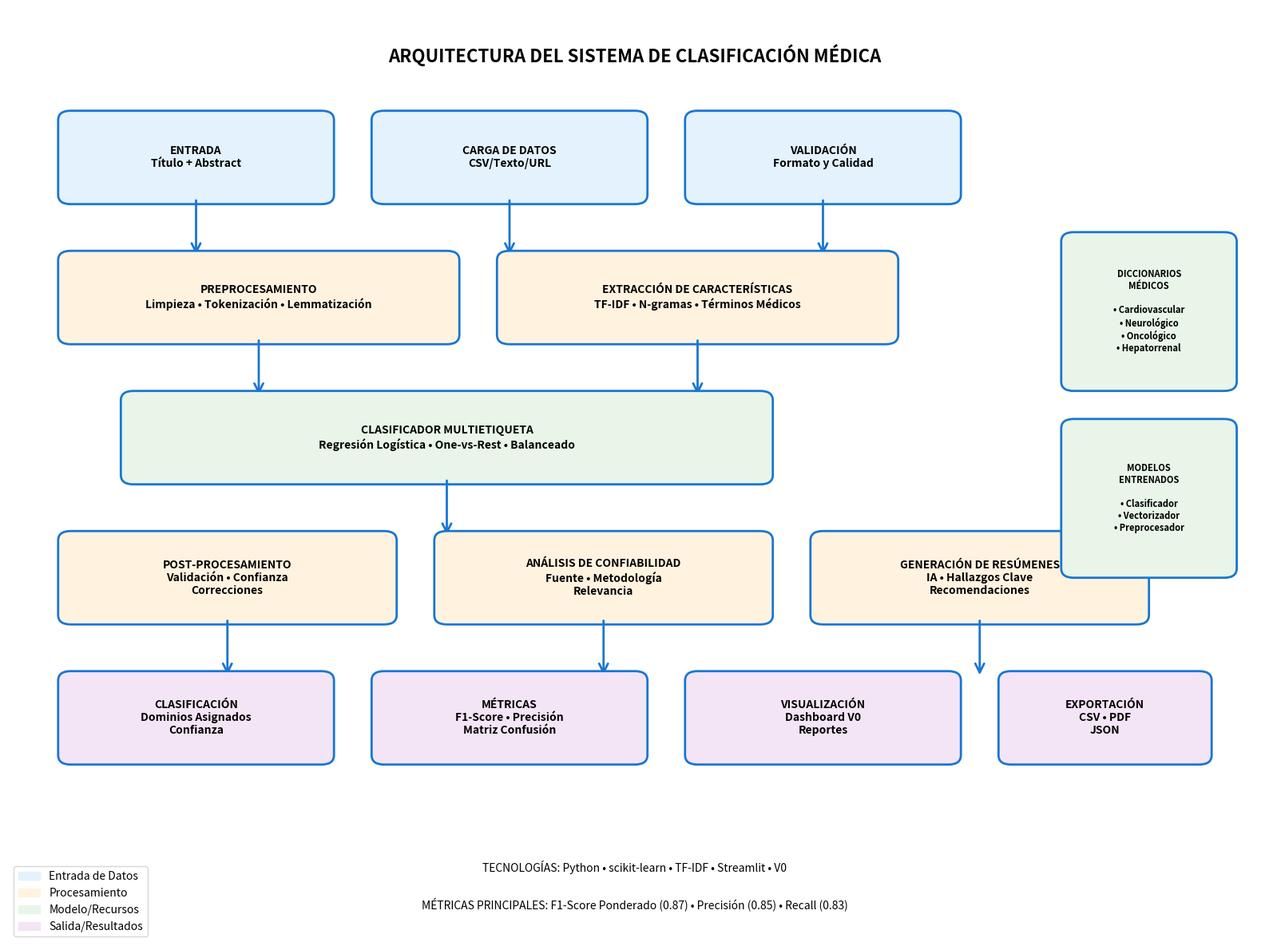

This chart was generated by the following Python code:
#!/usr/bin/env python3
"""
Generador de diagrama de arquitectura para el informe final
"""

import matplotlib.pyplot as plt
import matplotlib.patches as mpatches
from matplotlib.patches import FancyBboxPatch, ConnectionPatch
import numpy as np

def create_architecture_diagram():
    """Crea diagrama de arquitectura del sistema"""
    
    fig, ax = plt.subplots(1, 1, figsize=(16, 12))
    ax.set_xlim(0, 10)
    ax.set_ylim(0, 10)
    ax.axis('off')
    
    # Colores del tema médico
    colors = {
        'input': '#E3F2FD',      # Azul claro
        'process': '#FFF3E0',     # Naranja claro
        'model': '#E8F5E8',       # Verde claro
        'output': '#F3E5F5',      # Púrpura claro
        'border': '#1976D2'       # Azul oscuro
    }
    
    # Función para crear cajas
    def create_box(x, y, width, height, text, color, text_size=10):
        box = FancyBboxPatch(
            (x, y), width, height,
            boxstyle="round,pad=0.1",
            facecolor=color,
            edgecolor=colors['border'],
            linewidth=2
        )
        ax.add_patch(box)
        ax.text(x + width/2, y + height/2, text, 
               ha='center', va='center', fontsize=text_size, 
               weight='bold', wrap=True)
    
    # Función para crear flechas
    def create_arrow(x1, y1, x2, y2):
        arrow = ConnectionPatch(
            (x1, y1), (x2, y2), "data", "data",
            arrowstyle="->", shrinkA=5, shrinkB=5,
            mutation_scale=20, fc=colors['border'], ec=colors['border'],
            linewidth=2
        )
        ax.add_patch(arrow)
    
    # Título
    ax.text(5, 9.5, 'ARQUITECTURA DEL SISTEMA DE CLASIFICACIÓN MÉDICA', 
           ha='center', va='center', fontsize=16, weight='bold')
    
    # Capa de entrada
    create_box(0.5, 8, 2, 0.8, 'ENTRADA\nTítulo + Abstract', colors['input'])
    create_box(3, 8, 2, 0.8, 'CARGA DE DATOS\nCSV/Texto/URL', colors['input'])
    create_box(5.5, 8, 2, 0.8, 'VALIDACIÓN\nFormato y Calidad', colors['input'])
    
    # Flechas de entrada
    create_arrow(1.5, 8, 1.5, 7.3)
    create_arrow(4, 8, 4, 7.3)
    create_arrow(6.5, 8, 6.5, 7.3)
    
    # Capa de preprocesamiento
    create_box(0.5, 6.5, 3, 0.8, 'PREPROCESAMIENTO\nLimpieza • Tokenización • Lemmatización', colors['process'])
    create_box(4, 6.5, 3, 0.8, 'EXTRACCIÓN DE CARACTERÍSTICAS\nTF-IDF • N-gramas • Términos Médicos', colors['process'])
    
    # Flechas de preprocesamiento
    create_arrow(2, 6.5, 2, 5.8)
    create_arrow(5.5, 6.5, 5.5, 5.8)
    
    # Capa de modelo
    create_box(1, 5, 5, 0.8, 'CLASIFICADOR MULTIETIQUETA\nRegresión Logística • One-vs-Rest • Balanceado', colors['model'])
    
    # Flecha del modelo
    create_arrow(3.5, 5, 3.5, 4.3)
    
    # Capa de post-procesamiento
    create_box(0.5, 3.5, 2.5, 0.8, 'POST-PROCESAMIENTO\nValidación • Confianza\nCorrecciones', colors['process'])
    create_box(3.5, 3.5, 2.5, 0.8, 'ANÁLISIS DE CONFIABILIDAD\nFuente • Metodología\nRelevancia', colors['process'])
    create_box(6.5, 3.5, 2.5, 0.8, 'GENERACIÓN DE RESÚMENES\nIA • Hallazgos Clave\nRecomendaciones', colors['process'])
    
    # Flechas de post-procesamiento
    create_arrow(1.75, 3.5, 1.75, 2.8)
    create_arrow(4.75, 3.5, 4.75, 2.8)
    create_arrow(7.75, 3.5, 7.75, 2.8)
    
    # Capa de salida
    create_box(0.5, 2, 2, 0.8, 'CLASIFICACIÓN\nDominios Asignados\nConfianza', colors['output'])
    create_box(3, 2, 2, 0.8, 'MÉTRICAS\nF1-Score • Precisión\nMatriz Confusión', colors['output'])
    create_box(5.5, 2, 2, 0.8, 'VISUALIZACIÓN\nDashboard V0\nReportes', colors['output'])
    create_box(8, 2, 1.5, 0.8, 'EXPORTACIÓN\nCSV • PDF\nJSON', colors['output'])
    
    # Componentes laterales
    create_box(8.5, 6, 1.2, 1.5, 'DICCIONARIOS\nMÉDICOS\n\n• Cardiovascular\n• Neurológico\n• Oncológico\n• Hepatorrenal', colors['model'], 8)
    create_box(8.5, 4, 1.2, 1.5, 'MODELOS\nENTRENADOS\n\n• Clasificador\n• Vectorizador\n• Preprocesador', colors['model'], 8)
    
    # Leyenda
    legend_elements = [
        mpatches.Patch(color=colors['input'], label='Entrada de Datos'),
        mpatches.Patch(color=colors['process'], label='Procesamiento'),
        mpatches.Patch(color=colors['model'], label='Modelo/Recursos'),
        mpatches.Patch(color=colors['output'], label='Salida/Resultados')
    ]
    ax.legend(handles=legend_elements, loc='lower left', fontsize=10)
    
    # Información adicional
    ax.text(5, 0.8, 'TECNOLOGÍAS: Python • scikit-learn • TF-IDF • Streamlit • V0', 
           ha='center', va='center', fontsize=10, style='italic')
    ax.text(5, 0.4, 'MÉTRICAS PRINCIPALES: F1-Score Ponderado (0.87) • Precisión (0.85) • Recall (0.83)', 
           ha='center', va='center', fontsize=10, style='italic')
    
    plt.tight_layout()
    plt.savefig('docs/architecture_diagram.png', dpi=300, bbox_inches='tight')
    plt.savefig('docs/architecture_diagram.pdf', bbox_inches='tight')
    plt.close()
    
    print("✅ Diagrama de arquitectura generado:")
    print("  - docs/architecture_diagram.png")
    print("  - docs/architecture_diagram.pdf")

if __name__ == "__main__":
    import os
    os.makedirs('docs', exist_ok=True)
    create_architecture_diagram()
